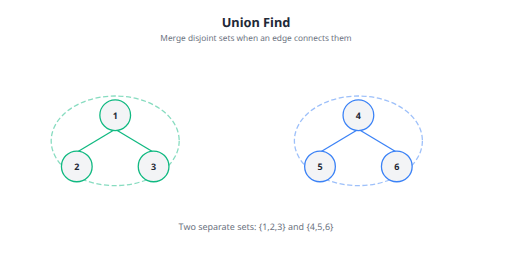
t = 0.00 s
t = 1.23 s: frame unchanged from t = 0.00 s, image omitted
t = 2.36 s: frame unchanged from t = 0.00 s, image omitted
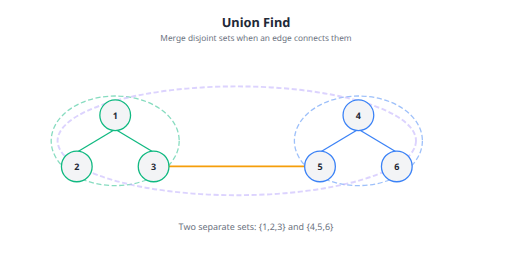
t = 3.50 s
t = 4.55 s: frame unchanged from t = 3.50 s, image omitted
t = 5.78 s: frame unchanged from t = 3.50 s, image omitted

The animated SVG that drew these frames (rendered in a browser with its animation timeline set to each time). Animation: 3 SMIL elements (animate=3), 4 CSS @keyframes rules; one cycle of 7.00 s, repeats indefinitely.

<svg xmlns="http://www.w3.org/2000/svg" viewBox="0 0 800 400" width="800" height="400">
  <defs>
    <marker id="arrow" viewBox="0 0 10 10" refX="9" refY="5" markerWidth="6" markerHeight="6" orient="auto-start-reverse">
    <path d="M 0 0 L 10 5 L 0 10 z" fill="#1f2937"/>
  </marker>
    <marker id="arrow-green" viewBox="0 0 10 10" refX="9" refY="5" markerWidth="6" markerHeight="6" orient="auto-start-reverse">
    <path d="M 0 0 L 10 5 L 0 10 z" fill="#10b981"/>
  </marker>
    <marker id="arrow-blue" viewBox="0 0 10 10" refX="9" refY="5" markerWidth="6" markerHeight="6" orient="auto-start-reverse">
    <path d="M 0 0 L 10 5 L 0 10 z" fill="#3b82f6"/>
  </marker>
    <marker id="arrow-gray" viewBox="0 0 10 10" refX="9" refY="5" markerWidth="6" markerHeight="6" orient="auto-start-reverse">
    <path d="M 0 0 L 10 5 L 0 10 z" fill="#e5e7eb"/>
  </marker>
  </defs>
  <style>
    .uf-set-a {
      animation: ufSetA 7s infinite;
    }
    @keyframes ufSetA {
      0%, 35% { cx: attr(cx); }
      50%, 80% { transform: translateX(100px); }
      90%, 100% { transform: translateX(0); }
    }
    .uf-set-b {
      animation: ufSetB 7s infinite;
    }
    @keyframes ufSetB {
      0%, 35% { cx: attr(cx); }
      50%, 80% { transform: translateX(-100px); }
      90%, 100% { transform: translateX(0); }
    }
    .uf-circle-a {
      animation: ufCircleA 7s infinite;
    }
    @keyframes ufCircleA {
      0%, 35% { stroke-dashoffset: 0; }
      40%, 80% { r: 90; }
      90%, 100% { stroke-dashoffset: 0; }
    }
    .uf-bridge {
      animation: ufBridge 7s infinite;
    }
    @keyframes ufBridge {
      0%, 30% { opacity: 0; stroke-dashoffset: 200; }
      35%, 80% { opacity: 1; stroke-dashoffset: 0; }
      90%, 100% { opacity: 0; stroke-dashoffset: 200; }
    }
  </style>
  <rect width="800" height="400" fill="#ffffff" rx="8"/>
  <text x="400" y="35" fill="#1f2937" font-size="20" text-anchor="middle" dominant-baseline="central" font-weight="700" font-family="system-ui, -apple-system, sans-serif">Union Find</text>
<text x="400" y="58" fill="#6b7280" font-size="13" text-anchor="middle" dominant-baseline="central" font-family="system-ui, -apple-system, sans-serif">Merge disjoint sets when an edge connects them</text>
<ellipse cx="180" cy="220" rx="100" ry="70" fill="none" stroke="#10b981" stroke-width="2" stroke-dasharray="8 4" opacity="0.5"/>
<ellipse cx="560" cy="220" rx="100" ry="70" fill="none" stroke="#3b82f6" stroke-width="2" stroke-dasharray="8 4" opacity="0.5"/>
<ellipse cx="370" cy="220" rx="280" ry="85" fill="none" stroke="#c4b5fd" stroke-width="3" stroke-dasharray="8 4" opacity="0">
    <animate attributeName="opacity" values="0;0;0.6;0.6;0" dur="7s" repeatCount="indefinite" keyTimes="0;0.35;0.40;0.85;1" calcMode="discrete"/>
  </ellipse>
<line x1="180" y1="202" x2="120" y2="238" stroke="#10b981" stroke-width="2"/>
<line x1="180" y1="202" x2="240" y2="238" stroke="#10b981" stroke-width="2"/>
<line x1="560" y1="202" x2="500" y2="238" stroke="#3b82f6" stroke-width="2"/>
<line x1="560" y1="202" x2="620" y2="238" stroke="#3b82f6" stroke-width="2"/>
<line x1="262" y1="260" x2="478" y2="260" stroke="#f59e0b" stroke-width="3" opacity="0">
    <animate attributeName="opacity" values="0;0;1;1;0" dur="7s" repeatCount="indefinite" keyTimes="0;0.30;0.35;0.85;1" calcMode="discrete"/>
  </line>
<g ><circle cx="180" cy="180" r="24" fill="#f3f4f6" stroke="#10b981" stroke-width="2"/>
<text x="180" y="180" fill="#1f2937" font-size="14" text-anchor="middle" dominant-baseline="central" font-weight="700" font-family="system-ui, -apple-system, sans-serif">1</text></g>
<g ><circle cx="120" cy="260" r="24" fill="#f3f4f6" stroke="#10b981" stroke-width="2"/>
<text x="120" y="260" fill="#1f2937" font-size="14" text-anchor="middle" dominant-baseline="central" font-weight="700" font-family="system-ui, -apple-system, sans-serif">2</text></g>
<g ><circle cx="240" cy="260" r="24" fill="#f3f4f6" stroke="#10b981" stroke-width="2"/>
<text x="240" y="260" fill="#1f2937" font-size="14" text-anchor="middle" dominant-baseline="central" font-weight="700" font-family="system-ui, -apple-system, sans-serif">3</text></g>
<g ><circle cx="560" cy="180" r="24" fill="#f3f4f6" stroke="#3b82f6" stroke-width="2"/>
<text x="560" y="180" fill="#1f2937" font-size="14" text-anchor="middle" dominant-baseline="central" font-weight="700" font-family="system-ui, -apple-system, sans-serif">4</text></g>
<g ><circle cx="500" cy="260" r="24" fill="#f3f4f6" stroke="#3b82f6" stroke-width="2"/>
<text x="500" y="260" fill="#1f2937" font-size="14" text-anchor="middle" dominant-baseline="central" font-weight="700" font-family="system-ui, -apple-system, sans-serif">5</text></g>
<g ><circle cx="620" cy="260" r="24" fill="#f3f4f6" stroke="#3b82f6" stroke-width="2"/>
<text x="620" y="260" fill="#1f2937" font-size="14" text-anchor="middle" dominant-baseline="central" font-weight="700" font-family="system-ui, -apple-system, sans-serif">6</text></g>
<text x="400" y="360" text-anchor="middle" font-size="14" fill="#6b7280"
      font-family="system-ui, -apple-system, sans-serif">
      <animate attributeName="textContent" values="Two separate sets: {1,2,3} and {4,5,6};Two separate sets: {1,2,3} and {4,5,6};Union(3, 4) → merge into one set;Union(3, 4) → merge into one set;Two separate sets: {1,2,3} and {4,5,6}" dur="7s" repeatCount="indefinite" keyTimes="0;0.30;0.35;0.85;1" calcMode="discrete"/>
      Two separate sets: {1,2,3} and {4,5,6}
    </text>
</svg>